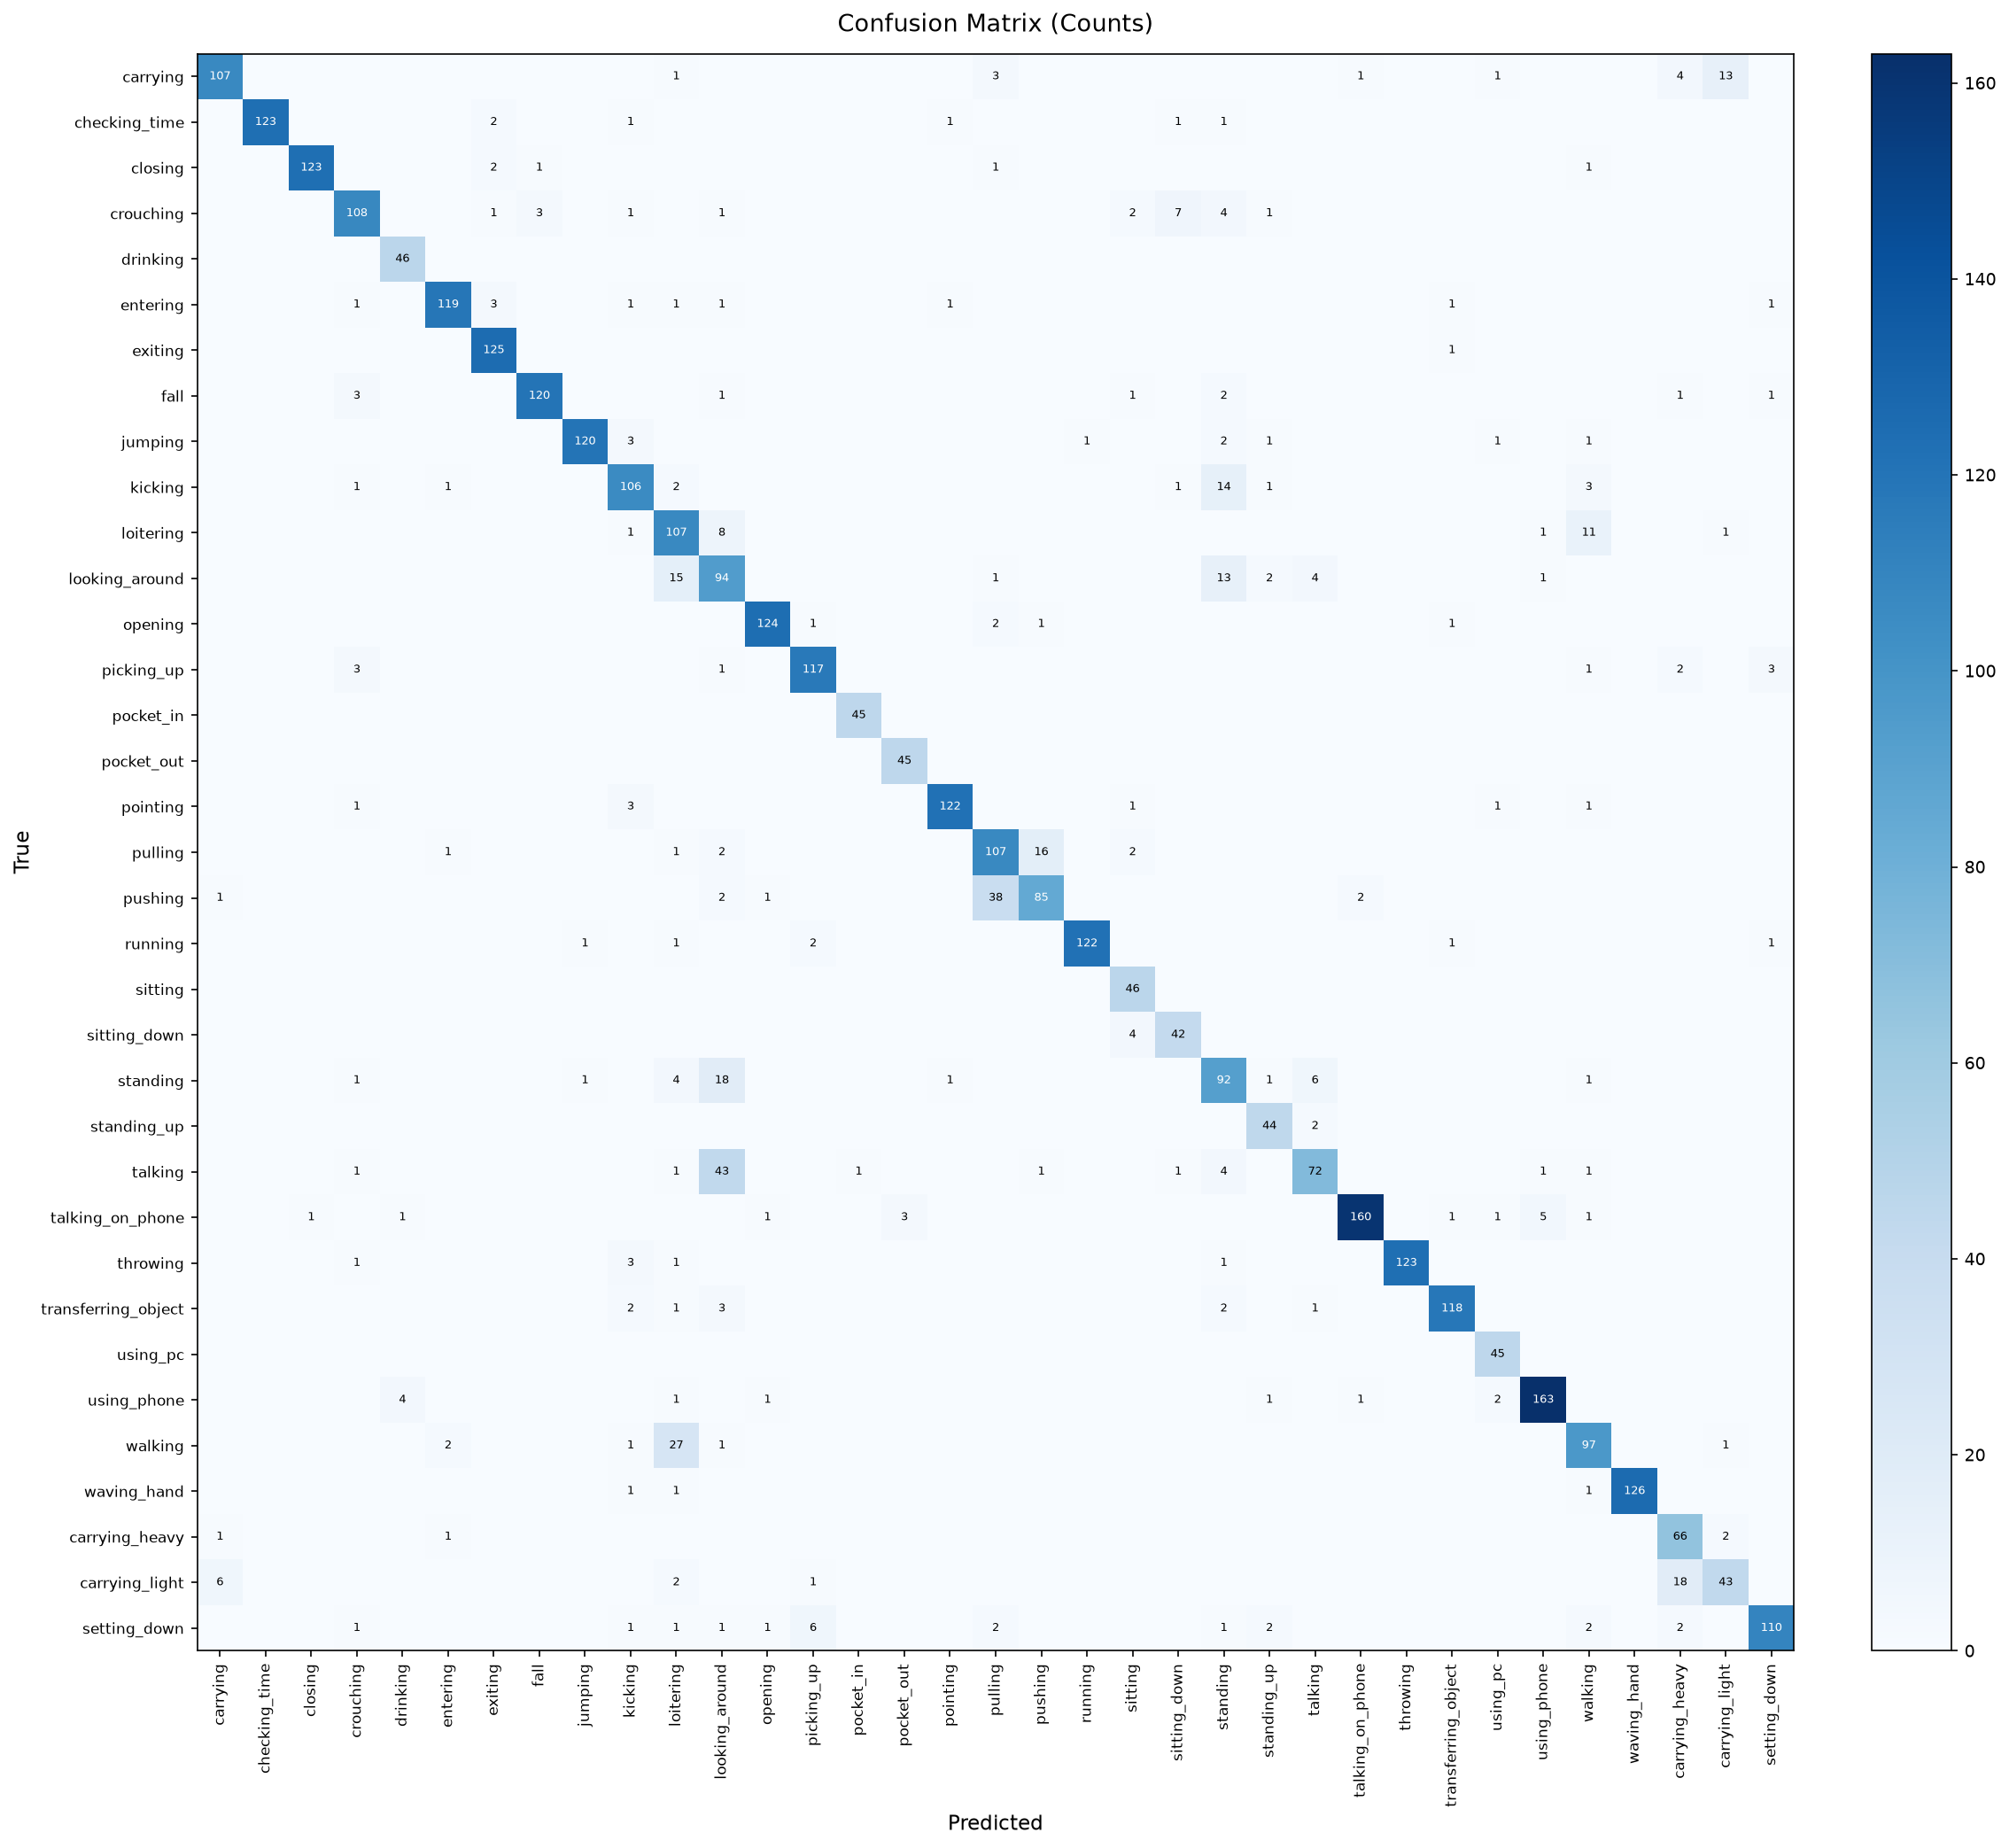

Values plotted in this chart, from the file beside it:
, carrying, checking_time, closing, crouching, drinking, entering, exiting, fall, jumping, kicking, loitering, looking_around, opening, picking_up, pocket_in, pocket_out, pointing, pulling, pushing, running, sitting, sitting_down, standing
carrying, 107, 0, 0, 0, 0, 0, 0, 0, 0, 0, 1, 0, 0, 0, 0, 0, 0, 3, 0, 0, 0, 0, 0
checking_time, 0, 123, 0, 0, 0, 0, 2, 0, 0, 1, 0, 0, 0, 0, 0, 0, 1, 0, 0, 0, 0, 1, 1
closing, 0, 0, 123, 0, 0, 0, 2, 1, 0, 0, 0, 0, 0, 0, 0, 0, 0, 1, 0, 0, 0, 0, 0
crouching, 0, 0, 0, 108, 0, 0, 1, 3, 0, 1, 0, 1, 0, 0, 0, 0, 0, 0, 0, 0, 2, 7, 4
drinking, 0, 0, 0, 0, 46, 0, 0, 0, 0, 0, 0, 0, 0, 0, 0, 0, 0, 0, 0, 0, 0, 0, 0
entering, 0, 0, 0, 1, 0, 119, 3, 0, 0, 1, 1, 1, 0, 0, 0, 0, 1, 0, 0, 0, 0, 0, 0
exiting, 0, 0, 0, 0, 0, 0, 125, 0, 0, 0, 0, 0, 0, 0, 0, 0, 0, 0, 0, 0, 0, 0, 0
fall, 0, 0, 0, 3, 0, 0, 0, 120, 0, 0, 0, 1, 0, 0, 0, 0, 0, 0, 0, 0, 1, 0, 2
jumping, 0, 0, 0, 0, 0, 0, 0, 0, 120, 3, 0, 0, 0, 0, 0, 0, 0, 0, 0, 1, 0, 0, 2
kicking, 0, 0, 0, 1, 0, 1, 0, 0, 0, 106, 2, 0, 0, 0, 0, 0, 0, 0, 0, 0, 0, 1, 14
loitering, 0, 0, 0, 0, 0, 0, 0, 0, 0, 1, 107, 8, 0, 0, 0, 0, 0, 0, 0, 0, 0, 0, 0
looking_around, 0, 0, 0, 0, 0, 0, 0, 0, 0, 0, 15, 94, 0, 0, 0, 0, 0, 1, 0, 0, 0, 0, 13
opening, 0, 0, 0, 0, 0, 0, 0, 0, 0, 0, 0, 0, 124, 1, 0, 0, 0, 2, 1, 0, 0, 0, 0
picking_up, 0, 0, 0, 3, 0, 0, 0, 0, 0, 0, 0, 1, 0, 117, 0, 0, 0, 0, 0, 0, 0, 0, 0
pocket_in, 0, 0, 0, 0, 0, 0, 0, 0, 0, 0, 0, 0, 0, 0, 45, 0, 0, 0, 0, 0, 0, 0, 0
pocket_out, 0, 0, 0, 0, 0, 0, 0, 0, 0, 0, 0, 0, 0, 0, 0, 45, 0, 0, 0, 0, 0, 0, 0
pointing, 0, 0, 0, 1, 0, 0, 0, 0, 0, 3, 0, 0, 0, 0, 0, 0, 122, 0, 0, 0, 1, 0, 0
pulling, 0, 0, 0, 0, 0, 1, 0, 0, 0, 0, 1, 2, 0, 0, 0, 0, 0, 107, 16, 0, 2, 0, 0
pushing, 1, 0, 0, 0, 0, 0, 0, 0, 0, 0, 0, 2, 1, 0, 0, 0, 0, 38, 85, 0, 0, 0, 0
running, 0, 0, 0, 0, 0, 0, 0, 0, 1, 0, 1, 0, 0, 2, 0, 0, 0, 0, 0, 122, 0, 0, 0
sitting, 0, 0, 0, 0, 0, 0, 0, 0, 0, 0, 0, 0, 0, 0, 0, 0, 0, 0, 0, 0, 46, 0, 0
sitting_down, 0, 0, 0, 0, 0, 0, 0, 0, 0, 0, 0, 0, 0, 0, 0, 0, 0, 0, 0, 0, 4, 42, 0
standing, 0, 0, 0, 1, 0, 0, 0, 0, 1, 0, 4, 18, 0, 0, 0, 0, 1, 0, 0, 0, 0, 0, 92
standing_up, 0, 0, 0, 0, 0, 0, 0, 0, 0, 0, 0, 0, 0, 0, 0, 0, 0, 0, 0, 0, 0, 0, 0
talking, 0, 0, 0, 1, 0, 0, 0, 0, 0, 0, 1, 43, 0, 0, 1, 0, 0, 0, 1, 0, 0, 1, 4
talking_on_phone, 0, 0, 1, 0, 1, 0, 0, 0, 0, 0, 0, 0, 1, 0, 0, 3, 0, 0, 0, 0, 0, 0, 0
throwing, 0, 0, 0, 1, 0, 0, 0, 0, 0, 3, 1, 0, 0, 0, 0, 0, 0, 0, 0, 0, 0, 0, 1
transferring_object, 0, 0, 0, 0, 0, 0, 0, 0, 0, 2, 1, 3, 0, 0, 0, 0, 0, 0, 0, 0, 0, 0, 2
using_pc, 0, 0, 0, 0, 0, 0, 0, 0, 0, 0, 0, 0, 0, 0, 0, 0, 0, 0, 0, 0, 0, 0, 0
using_phone, 0, 0, 0, 0, 4, 0, 0, 0, 0, 0, 1, 0, 1, 0, 0, 0, 0, 0, 0, 0, 0, 0, 0
walking, 0, 0, 0, 0, 0, 2, 0, 0, 0, 1, 27, 1, 0, 0, 0, 0, 0, 0, 0, 0, 0, 0, 0
waving_hand, 0, 0, 0, 0, 0, 0, 0, 0, 0, 1, 1, 0, 0, 0, 0, 0, 0, 0, 0, 0, 0, 0, 0
carrying_heavy, 1, 0, 0, 0, 0, 1, 0, 0, 0, 0, 0, 0, 0, 0, 0, 0, 0, 0, 0, 0, 0, 0, 0
carrying_light, 6, 0, 0, 0, 0, 0, 0, 0, 0, 0, 2, 0, 0, 1, 0, 0, 0, 0, 0, 0, 0, 0, 0
setting_down, 0, 0, 0, 1, 0, 0, 0, 0, 0, 1, 1, 1, 1, 6, 0, 0, 0, 2, 0, 0, 0, 0, 1
